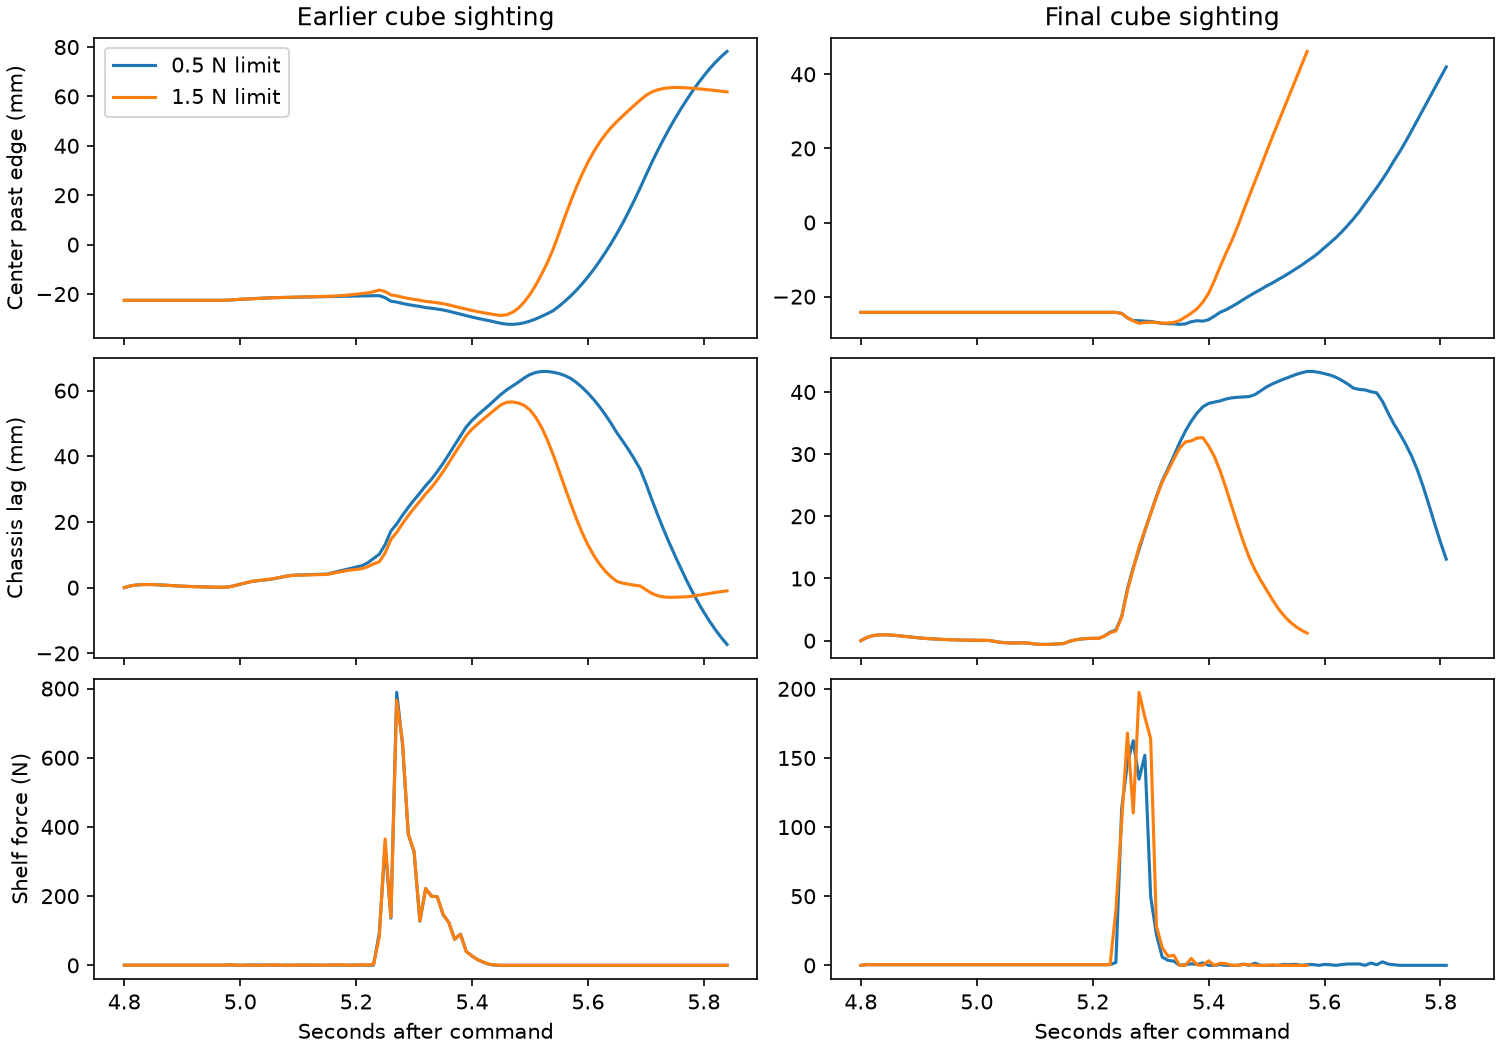

The file beside this chart, header and first rows:
pose, cap_N, step_ms, time_s, center_past_edge_mm, center_z_mm, longitudinal_error_mm, shelf_vertical_N
1, 0.5, 0.25, 4.8, -22.55, 22.15, 0.0, 0.488
1, 0.5, 0.25, 4.81, -22.55, 22.15, 0.5005, 0.4907
1, 0.5, 0.25, 4.82, -22.55, 22.15, 0.7841, 0.4908
1, 0.5, 0.25, 4.83, -22.55, 22.15, 0.9166, 0.4906
1, 0.5, 0.25, 4.84, -22.55, 22.15, 0.9476, 0.4906
1, 0.5, 0.25, 4.85, -22.55, 22.15, 0.9136, 0.4905
1, 0.5, 0.25, 4.86, -22.55, 22.15, 0.8357, 0.4905
1, 0.5, 0.25, 4.87, -22.55, 22.15, 0.74, 0.4905
1, 0.5, 0.25, 4.88, -22.55, 22.15, 0.6387, 0.4905
1, 0.5, 0.25, 4.89, -22.55, 22.15, 0.5397, 0.4905
1, 0.5, 0.25, 4.9, -22.55, 22.15, 0.4477, 0.4905
1, 0.5, 0.25, 4.91, -22.55, 22.15, 0.3652, 0.4905
1, 0.5, 0.25, 4.92, -22.55, 22.15, 0.3016, 0.4905
1, 0.5, 0.25, 4.93, -22.55, 22.15, 0.2496, 0.4905
1, 0.5, 0.25, 4.94, -22.55, 22.15, 0.2032, 0.4905
1, 0.5, 0.25, 4.95, -22.55, 22.15, 0.1629, 0.4905
1, 0.5, 0.25, 4.96, -22.55, 22.15, 0.1286, 0.4905
1, 0.5, 0.25, 4.97, -22.55, 22.15, 0.1, 0.4905
1, 0.5, 0.25, 4.98, -22.46, 22.15, 0.2194, 1.332
1, 0.5, 0.25, 4.99, -22.3, 22.15, 0.5975, 1.277
1, 0.5, 0.25, 5, -22.17, 22.15, 1.069, 0.788
1, 0.5, 0.25, 5.01, -22.06, 22.15, 1.513, 0.8408
1, 0.5, 0.25, 5.02, -21.95, 22.15, 1.913, 0.5017
1, 0.5, 0.25, 5.03, -21.85, 22.15, 2.17, 0.5101
1, 0.5, 0.25, 5.04, -21.74, 22.15, 2.363, 0.8608
1, 0.5, 0.25, 5.05, -21.65, 22.15, 2.591, 0.9125
1, 0.5, 0.25, 5.06, -21.57, 22.14, 2.893, 0.9397
1, 0.5, 0.25, 5.07, -21.53, 22.14, 3.249, 0.6923
1, 0.5, 0.25, 5.08, -21.5, 22.15, 3.621, 0.0
1, 0.5, 0.25, 5.09, -21.46, 22.14, 3.904, 0.7106
1, 0.5, 0.25, 5.1, -21.44, 22.15, 4, 0.3591
1, 0.5, 0.25, 5.11, -21.4, 22.15, 4.066, 0.534
1, 0.5, 0.25, 5.12, -21.35, 22.15, 4.125, 0.7961
1, 0.5, 0.25, 5.13, -21.31, 22.15, 4.188, 0.9269
1, 0.5, 0.25, 5.14, -21.27, 22.15, 4.247, 0.6983
1, 0.5, 0.25, 5.15, -21.23, 22.15, 4.316, 0.5521
1, 0.5, 0.25, 5.16, -21.2, 22.15, 4.744, 0.7058
1, 0.5, 0.25, 5.17, -21.15, 22.15, 5.17, 0.6965
1, 0.5, 0.25, 5.18, -21.1, 22.15, 5.593, 0.4272
1, 0.5, 0.25, 5.19, -21.04, 22.15, 6.007, 0.6861
1, 0.5, 0.25, 5.2, -20.98, 22.15, 6.424, 0.6969
1, 0.5, 0.25, 5.21, -20.92, 22.15, 6.843, 0.8771
1, 0.5, 0.25, 5.22, -20.86, 22.15, 7.674, 0.8214
1, 0.5, 0.25, 5.23, -20.81, 22.14, 8.992, 0.526
1, 0.5, 0.25, 5.24, -20.77, 22.14, 10.25, 92.8
1, 0.5, 0.25, 5.25, -21.64, 22.43, 13.22, 361.1
1, 0.5, 0.25, 5.26, -23.02, 23.13, 17.3, 136.5
1, 0.5, 0.25, 5.27, -23.36, 23.23, 19.46, 769.7
1, 0.5, 0.25, 5.28, -23.95, 23.26, 22.12, 632.3
1, 0.5, 0.25, 5.29, -24.41, 23.37, 24.55, 366.6
1, 0.5, 0.25, 5.3, -24.82, 23.67, 26.82, 323.4
1, 0.5, 0.25, 5.31, -25.16, 24, 28.93, 126.6
1, 0.5, 0.25, 5.32, -25.62, 24.67, 31.17, 221.5
1, 0.5, 0.25, 5.33, -25.88, 25.03, 33.1, 200
1, 0.5, 0.25, 5.34, -26.19, 25.26, 35.44, 198
1, 0.5, 0.25, 5.35, -26.57, 25.54, 37.93, 146.4
1, 0.5, 0.25, 5.36, -27.08, 25.98, 40.69, 124
1, 0.5, 0.25, 5.37, -27.68, 26.57, 43.53, 76.44
1, 0.5, 0.25, 5.38, -28.27, 27.14, 46.28, 90.4
1, 0.5, 0.25, 5.39, -28.88, 27.66, 49.06, 40.2
... 722 more rows
